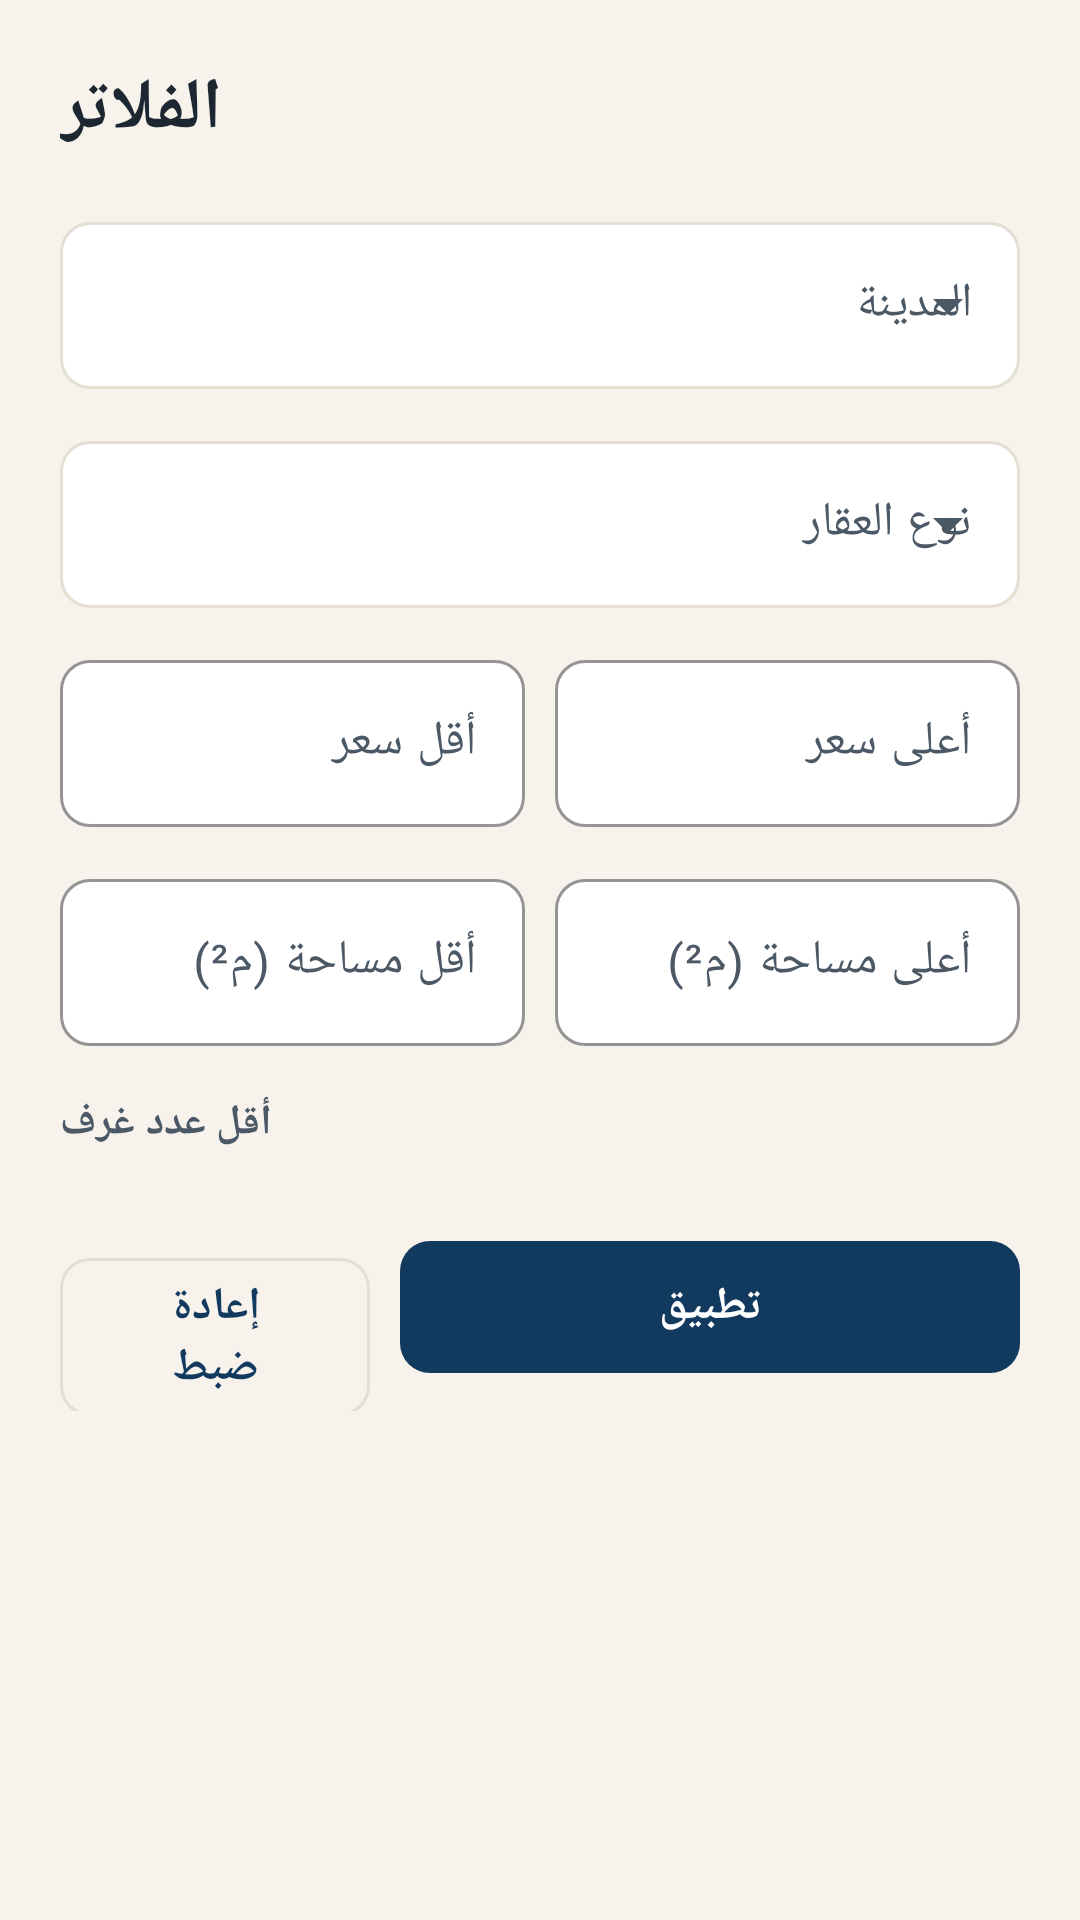

The Android layout XML behind this screen, and the referenced resources:
<!-- AndroidManifest.xml: application theme Theme.AqarCom -->
<!-- res/layout/sheet_filters.xml -->
<?xml version="1.0" encoding="utf-8"?>
<androidx.core.widget.NestedScrollView xmlns:android="http://schemas.android.com/apk/res/android"
    xmlns:app="http://schemas.android.com/apk/res-auto"
    android:layout_width="match_parent"
    android:layout_height="wrap_content">

    <LinearLayout
        android:layout_width="match_parent"
        android:layout_height="wrap_content"
        android:orientation="vertical"
        android:padding="20dp">

        <TextView
            android:layout_width="wrap_content"
            android:layout_height="wrap_content"
            android:text="@string/filters"
            android:textAppearance="@style/TextAppearance.Aq.Headline" />

        <com.google.android.material.textfield.TextInputLayout
            style="@style/AqTextInput.Dropdown"
            android:layout_width="match_parent"
            android:layout_height="wrap_content"
            android:layout_marginTop="16dp"
            android:hint="@string/city">

            <com.google.android.material.textfield.MaterialAutoCompleteTextView
                android:id="@+id/dd_city"
                android:layout_width="match_parent"
                android:layout_height="wrap_content"
                android:inputType="none" />
        </com.google.android.material.textfield.TextInputLayout>

        <com.google.android.material.textfield.TextInputLayout
            style="@style/AqTextInput.Dropdown"
            android:layout_width="match_parent"
            android:layout_height="wrap_content"
            android:layout_marginTop="12dp"
            android:hint="@string/property_type">

            <com.google.android.material.textfield.MaterialAutoCompleteTextView
                android:id="@+id/dd_type"
                android:layout_width="match_parent"
                android:layout_height="wrap_content"
                android:inputType="none" />
        </com.google.android.material.textfield.TextInputLayout>

        <LinearLayout
            android:layout_width="match_parent"
            android:layout_height="wrap_content"
            android:layout_marginTop="12dp"
            android:orientation="horizontal">

            <com.google.android.material.textfield.TextInputLayout
                android:layout_width="0dp"
                android:layout_height="wrap_content"
                android:layout_weight="1"
                android:hint="@string/min_price">

                <com.google.android.material.textfield.TextInputEditText
                    android:id="@+id/et_min_price"
                    android:layout_width="match_parent"
                    android:layout_height="wrap_content"
                    android:inputType="numberDecimal" />
            </com.google.android.material.textfield.TextInputLayout>

            <Space
                android:layout_width="10dp"
                android:layout_height="1dp" />

            <com.google.android.material.textfield.TextInputLayout
                android:layout_width="0dp"
                android:layout_height="wrap_content"
                android:layout_weight="1"
                android:hint="@string/max_price">

                <com.google.android.material.textfield.TextInputEditText
                    android:id="@+id/et_max_price"
                    android:layout_width="match_parent"
                    android:layout_height="wrap_content"
                    android:inputType="numberDecimal" />
            </com.google.android.material.textfield.TextInputLayout>
        </LinearLayout>

        <LinearLayout
            android:layout_width="match_parent"
            android:layout_height="wrap_content"
            android:layout_marginTop="12dp"
            android:orientation="horizontal">

            <com.google.android.material.textfield.TextInputLayout
                android:layout_width="0dp"
                android:layout_height="wrap_content"
                android:layout_weight="1"
                android:hint="@string/min_area">

                <com.google.android.material.textfield.TextInputEditText
                    android:id="@+id/et_min_area"
                    android:layout_width="match_parent"
                    android:layout_height="wrap_content"
                    android:inputType="numberDecimal" />
            </com.google.android.material.textfield.TextInputLayout>

            <Space
                android:layout_width="10dp"
                android:layout_height="1dp" />

            <com.google.android.material.textfield.TextInputLayout
                android:layout_width="0dp"
                android:layout_height="wrap_content"
                android:layout_weight="1"
                android:hint="@string/max_area">

                <com.google.android.material.textfield.TextInputEditText
                    android:id="@+id/et_max_area"
                    android:layout_width="match_parent"
                    android:layout_height="wrap_content"
                    android:inputType="numberDecimal" />
            </com.google.android.material.textfield.TextInputLayout>
        </LinearLayout>

        <TextView
            android:layout_width="wrap_content"
            android:layout_height="wrap_content"
            android:layout_marginTop="16dp"
            android:text="@string/min_rooms"
            android:textAppearance="@style/TextAppearance.Aq.Section" />

        <com.google.android.material.chip.ChipGroup
            android:id="@+id/chips_rooms"
            android:layout_width="match_parent"
            android:layout_height="wrap_content"
            android:layout_marginTop="6dp"
            app:singleSelection="true" />

        <LinearLayout
            android:layout_width="match_parent"
            android:layout_height="wrap_content"
            android:layout_marginTop="20dp"
            android:orientation="horizontal">

            <com.google.android.material.button.MaterialButton
                android:id="@+id/btn_reset"
                style="@style/AqButton.Outlined"
                android:layout_width="0dp"
                android:layout_height="wrap_content"
                android:layout_weight="1"
                android:text="@string/reset" />

            <Space
                android:layout_width="10dp"
                android:layout_height="1dp" />

            <com.google.android.material.button.MaterialButton
                android:id="@+id/btn_apply"
                android:layout_width="0dp"
                android:layout_height="wrap_content"
                android:layout_weight="2"
                android:text="@string/apply" />
        </LinearLayout>
    </LinearLayout>
</androidx.core.widget.NestedScrollView>
<!-- resources referenced by this layout -->
<resources>
  <string name="apply">تطبيق</string>
  <string name="city">المدينة</string>
  <string name="filters">الفلاتر</string>
  <string name="max_area">أعلى مساحة (م²)</string>
  <string name="max_price">أعلى سعر</string>
  <string name="min_area">أقل مساحة (م²)</string>
  <string name="min_price">أقل سعر</string>
  <string name="min_rooms">أقل عدد غرف</string>
  <string name="property_type">نوع العقار</string>
  <string name="reset">إعادة ضبط</string>
  <style name="AqButton.Outlined" parent="Widget.Material3.Button.OutlinedButton">
          <item name="android:minHeight">@dimen/button_height</item>
          <item name="cornerRadius">@dimen/radius_small</item>
          <item name="android:textStyle">bold</item>
          <item name="strokeColor">@color/aq_line</item>
      </style>
  <style name="AqTextInput.Dropdown" parent="Widget.Material3.TextInputLayout.OutlinedBox.ExposedDropdownMenu">
          <item name="boxCornerRadiusTopStart">@dimen/radius_small</item>
          <item name="boxCornerRadiusTopEnd">@dimen/radius_small</item>
          <item name="boxCornerRadiusBottomStart">@dimen/radius_small</item>
          <item name="boxCornerRadiusBottomEnd">@dimen/radius_small</item>
          <item name="boxBackgroundColor">@color/aq_paper</item>
      </style>
  <style name="TextAppearance.Aq.Headline" parent="TextAppearance.Material3.HeadlineSmall">
          <item name="android:textStyle">bold</item>
          <item name="android:textColor">@color/aq_ink</item>
      </style>
  <style name="TextAppearance.Aq.Section" parent="TextAppearance.Material3.TitleSmall">
          <item name="android:textStyle">bold</item>
          <item name="android:textColor">@color/aq_ink_2</item>
      </style>
  <dimen name="button_height">52dp</dimen>
  <dimen name="radius_small">10dp</dimen>
  <color name="aq_line">#E5DED2</color>
  <color name="aq_paper">#FFFFFF</color>
  <color name="aq_ink">#1D2732</color>
  <color name="aq_ink_2">#4B5866</color>
  <color name="aq_blue">#123A5E</color>
  <color name="white">#FFFFFF</color>
  <color name="aq_blue_50">#E8EEF4</color>
  <color name="aq_gold">#B8873B</color>
  <color name="aq_gold_50">#F6EDDD</color>
  <color name="aq_emerald">#2A7D62</color>
  <color name="aq_red">#B4432F</color>
  <color name="aq_sand">#F7F3EC</color>
  <style name="AqButton" parent="Widget.Material3.Button">
          <item name="android:minHeight">@dimen/button_height</item>
          <item name="cornerRadius">@dimen/radius_small</item>
          <item name="android:textStyle">bold</item>
          <item name="android:textSize">15sp</item>
      </style>
  <style name="AqCard" parent="Widget.Material3.CardView.Elevated">
          <item name="cardCornerRadius">@dimen/radius</item>
          <item name="cardElevation">1dp</item>
          <item name="cardBackgroundColor">@color/aq_paper</item>
          <item name="strokeColor">@color/aq_line</item>
          <item name="strokeWidth">1dp</item>
      </style>
  <style name="AqToolbar" parent="Widget.Material3.Toolbar">
          <item name="android:background">@color/aq_blue</item>
          <item name="titleTextColor">@color/white</item>
          <item name="subtitleTextColor">@color/aq_blue_50</item>
          <item name="navigationIconTint">@color/white</item>
          <item name="titleTextAppearance">@style/TextAppearance.Aq.ToolbarTitle</item>
      </style>
  <dimen name="radius">14dp</dimen>
  <style name="TextAppearance.Aq.ToolbarTitle" parent="TextAppearance.Material3.TitleLarge">
          <item name="android:textStyle">bold</item>
          <item name="android:textSize">19sp</item>
      </style>
</resources>
